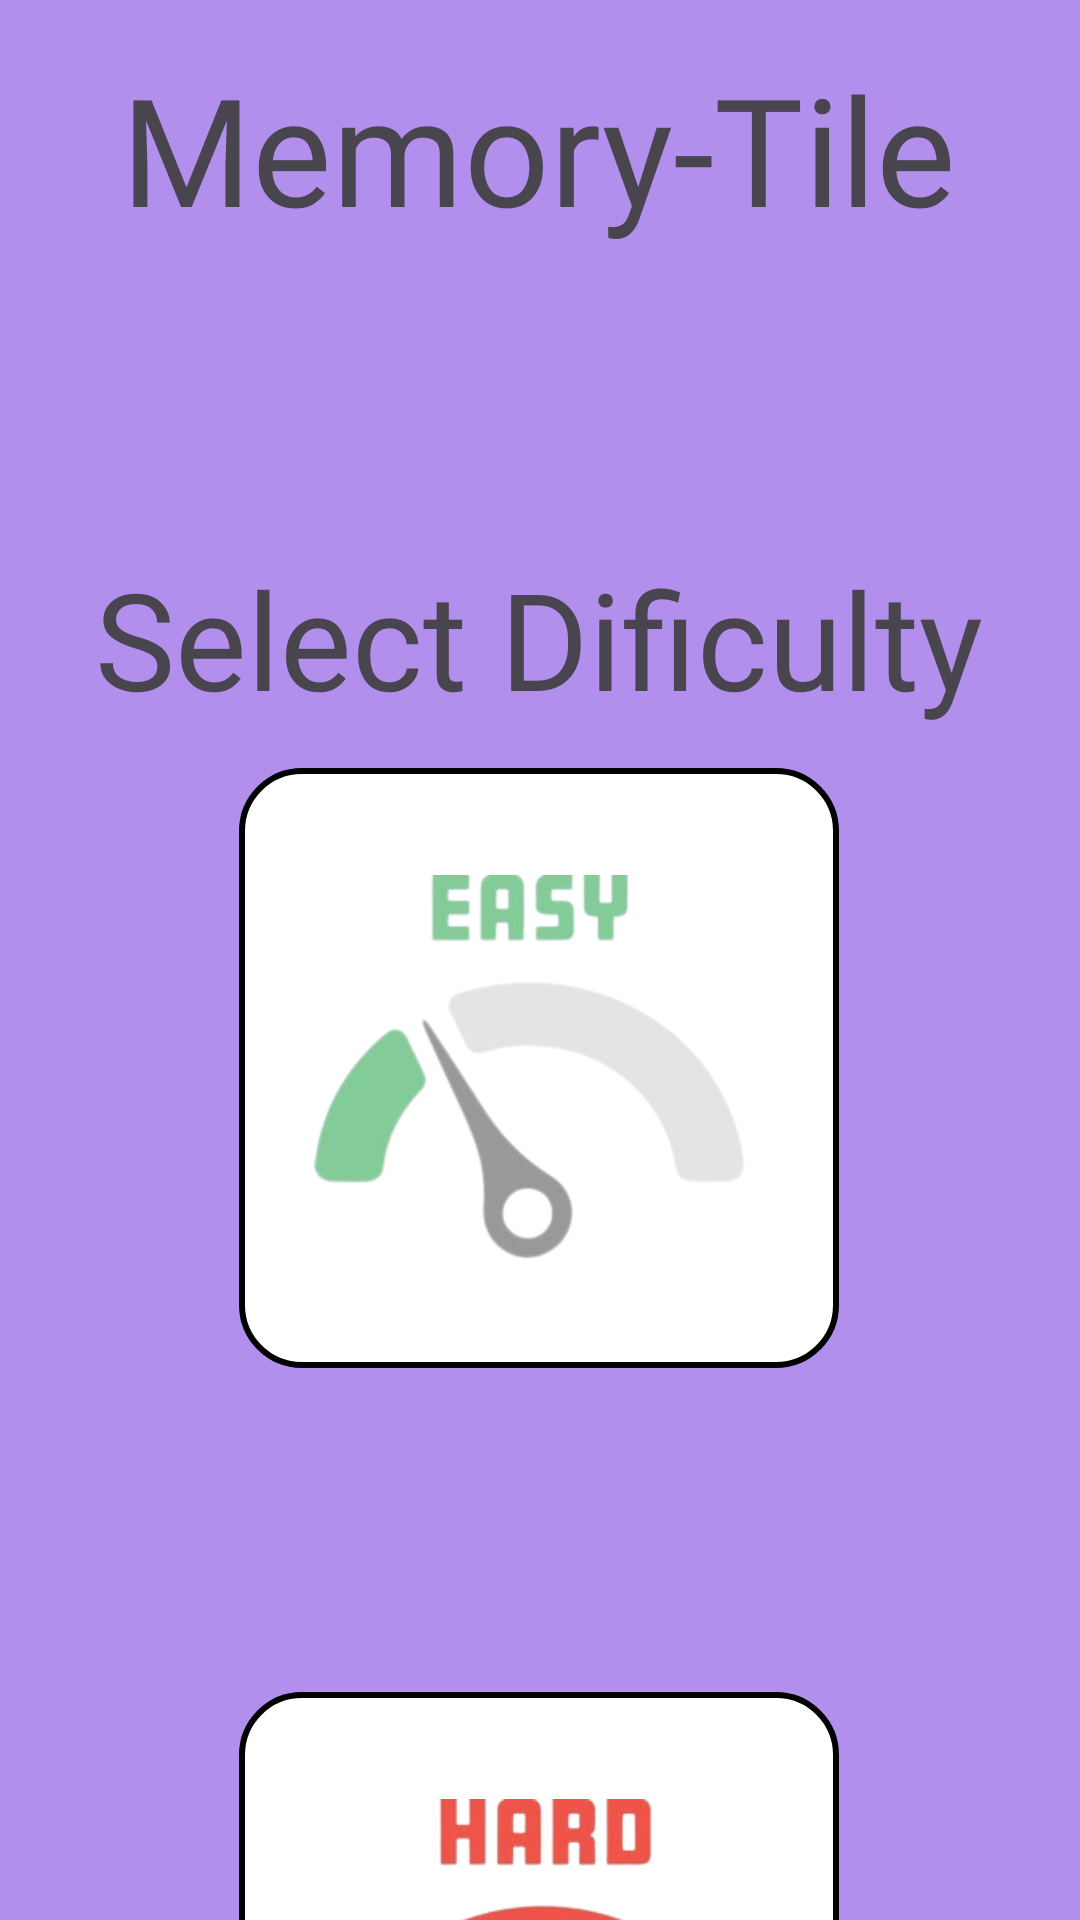

Produce the Android XML layout that renders to this screen, including the resource entries it uses.
<!-- AndroidManifest.xml: application theme Theme.MiniMash -->
<!-- res/layout/activity_select_difficult.xml -->
<?xml version="1.0" encoding="utf-8"?>
<androidx.constraintlayout.widget.ConstraintLayout xmlns:android="http://schemas.android.com/apk/res/android"
    xmlns:app="http://schemas.android.com/apk/res-auto"
    xmlns:tools="http://schemas.android.com/tools"
    android:layout_width="match_parent"
    android:layout_height="match_parent"
    android:background="#8F783FDF"
    tools:context=".Games.MemoryTile.SelectDifficult">

    <ImageView
        android:id="@+id/imageView17"
        android:layout_width="200dp"
        android:layout_height="200dp"
        android:layout_marginTop="256dp"
        app:layout_constraintEnd_toEndOf="parent"
        app:layout_constraintHorizontal_bias="0.497"
        app:layout_constraintStart_toStartOf="parent"
        app:layout_constraintTop_toTopOf="parent"
        android:src="@drawable/white_box" />

    <ImageView
        android:id="@+id/imageView18"
        android:layout_width="200dp"
        android:layout_height="200dp"
        android:layout_marginTop="108dp"
        app:layout_constraintEnd_toEndOf="parent"
        app:layout_constraintHorizontal_bias="0.497"
        app:layout_constraintStart_toStartOf="parent"
        app:layout_constraintTop_toBottomOf="@+id/imageView17"
        android:src="@drawable/white_box" />

    <TextView
        android:id="@+id/textView24"
        android:layout_width="wrap_content"
        android:layout_height="wrap_content"
        android:layout_marginTop="16dp"
        android:text="Memory-Tile"
        android:fontFamily="@font/gamefont"
        android:textSize="50dp"
        app:layout_constraintEnd_toEndOf="parent"
        app:layout_constraintHorizontal_bias="0.496"
        app:layout_constraintStart_toStartOf="parent"
        app:layout_constraintTop_toTopOf="parent" />

    <TextView
        android:id="@+id/textView25"
        android:layout_width="wrap_content"
        android:layout_height="wrap_content"
        android:layout_marginTop="100dp"
        android:fontFamily="@font/gamefont"
        android:text="Select Dificulty"
        android:textSize="45dp"
        app:layout_constraintEnd_toEndOf="parent"
        app:layout_constraintHorizontal_bias="0.495"
        app:layout_constraintStart_toStartOf="parent"
        app:layout_constraintTop_toBottomOf="@+id/textView24" />

    <ImageView
        android:id="@+id/imageView20"
        android:layout_width="150dp"
        android:layout_height="150dp"
        app:layout_constraintBottom_toBottomOf="@+id/imageView17"
        app:layout_constraintEnd_toEndOf="@+id/imageView17"
        app:layout_constraintStart_toStartOf="@+id/imageView17"
        app:layout_constraintTop_toTopOf="@+id/imageView17"
        android:src="@drawable/easy" />

    <ImageView
        android:id="@+id/imageView21"
        android:layout_width="150dp"
        android:layout_height="150dp"
        app:layout_constraintBottom_toBottomOf="@+id/imageView18"
        app:layout_constraintEnd_toEndOf="@+id/imageView18"
        app:layout_constraintStart_toStartOf="@+id/imageView18"
        app:layout_constraintTop_toTopOf="@+id/imageView18"
        android:src="@drawable/hard" />

</androidx.constraintlayout.widget.ConstraintLayout>
<!-- resources referenced by this layout -->
<resources>
  <!-- drawable easy: png bitmap (drawable, 36745 bytes) -->
  <!-- drawable hard: png bitmap (drawable, 44007 bytes) -->
  <!-- drawable white_box (drawable) -->
  <?xml version="1.0" encoding="utf-8"?>
  <shape xmlns:android="http://schemas.android.com/apk/res/android"
      android:shape="rectangle">
      <stroke android:color="@color/black" android:width="2dp"/>
      <solid android:color="@color/white"/>
      <corners android:radius="20dp"/>
  </shape>
  <style name="Theme.MiniMash" parent="Base.Theme.MiniMash" />
  <style name="Base.Theme.MiniMash" parent="Theme.Material3.Light.NoActionBar">
          
          
      </style>
  <!-- not gathered from this repository: default colours our renderer supplied (Android Studio template values) -->
  <color name="black">#FF000000</color>
  <color name="white">#FFFFFFFF</color>
</resources>
